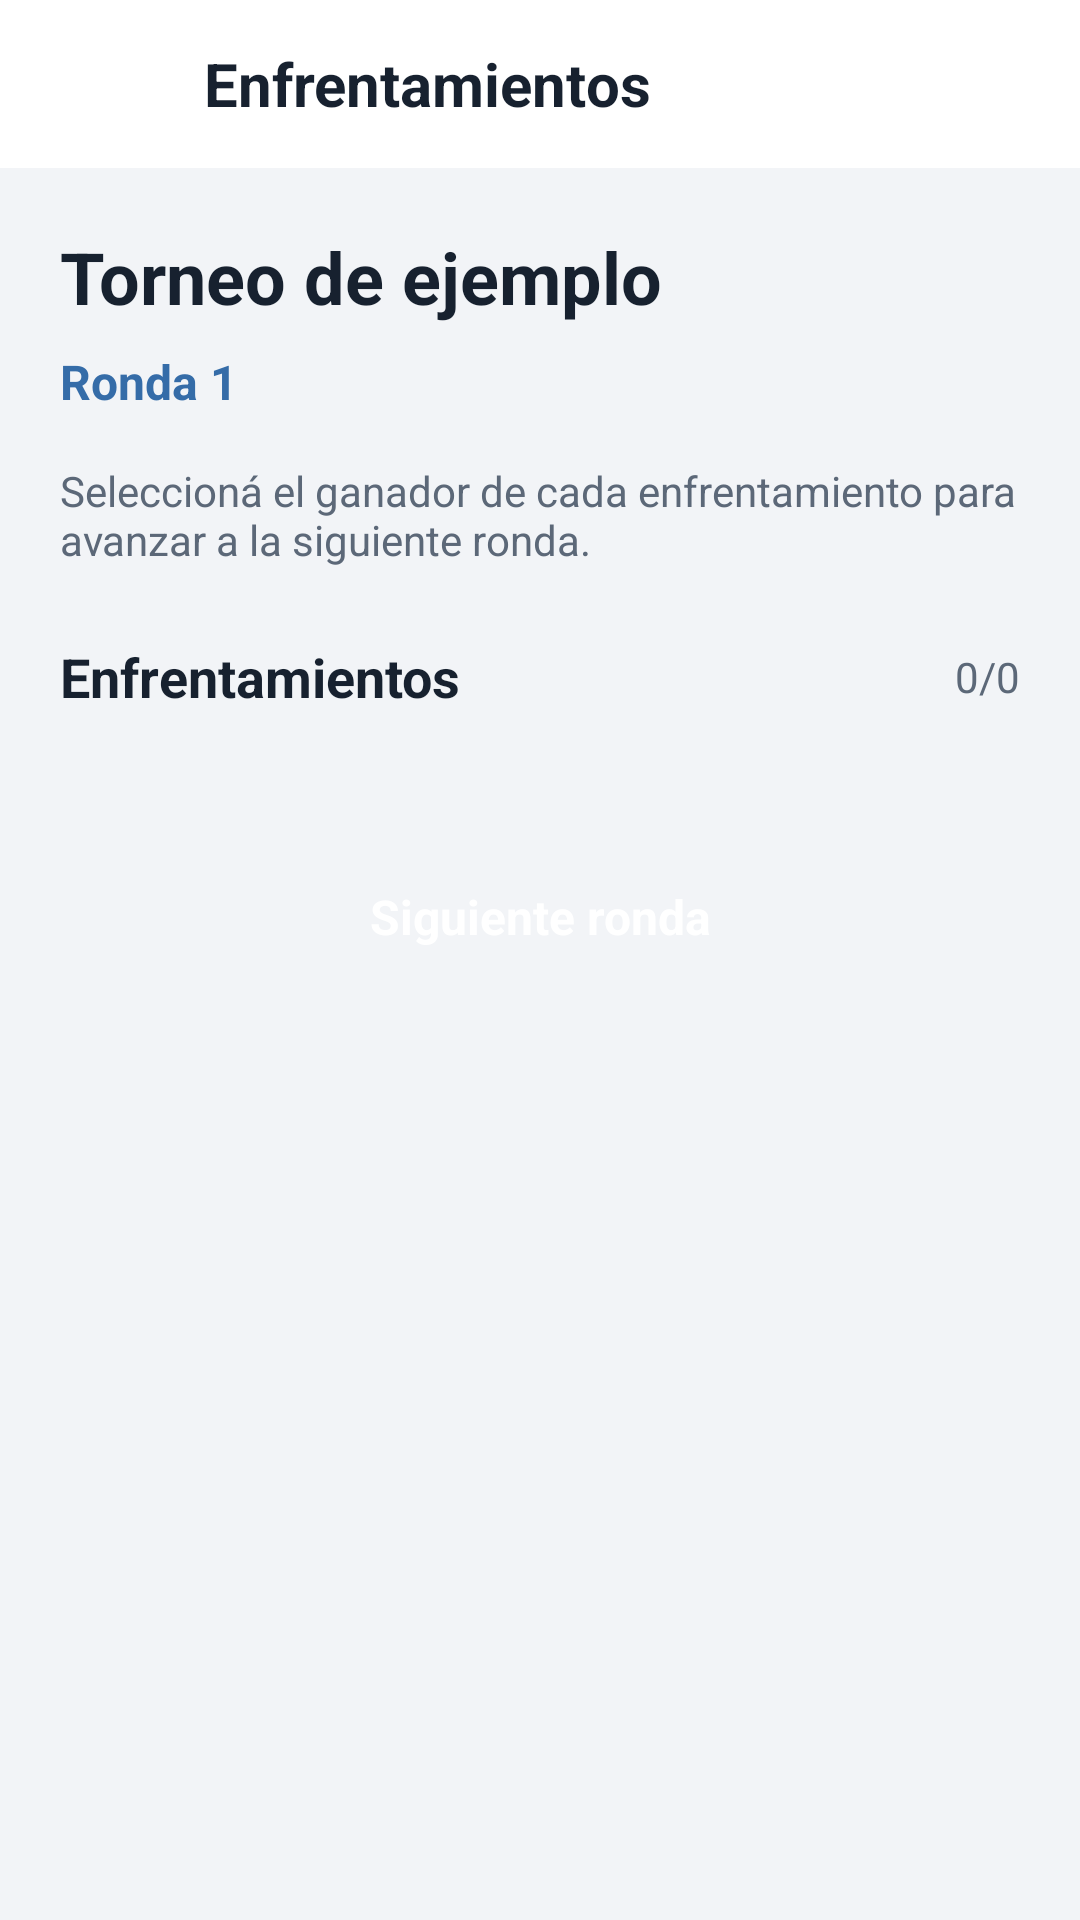

Produce the Android XML layout that renders to this screen, including the resource entries it uses.
<!-- AndroidManifest.xml: application theme Theme.Versus -->
<!-- res/layout/activity_enfrentamientos.xml -->
<?xml version="1.0" encoding="utf-8"?>
<androidx.constraintlayout.widget.ConstraintLayout
    xmlns:android="http://schemas.android.com/apk/res/android"
    xmlns:app="http://schemas.android.com/apk/res-auto"
    xmlns:tools="http://schemas.android.com/tools"
    android:id="@+id/main"
    android:layout_width="match_parent"
    android:layout_height="match_parent"
    android:background="@color/versus_background"
    tools:context=".EnfrentamientosActivity">

    <LinearLayout
        android:id="@+id/layoutEncabezado"
        android:layout_width="0dp"
        android:layout_height="56dp"
        android:background="@color/versus_surface"
        android:elevation="0dp"
        android:gravity="center_vertical"
        android:orientation="horizontal"
        android:paddingStart="16dp"
        android:paddingEnd="16dp"
        app:layout_constraintTop_toTopOf="parent"
        app:layout_constraintStart_toStartOf="parent"
        app:layout_constraintEnd_toEndOf="parent">

        <ImageView
            android:id="@+id/imgVolver"
            android:layout_width="48dp"
            android:layout_height="48dp"
            android:contentDescription="@string/volver"
            android:padding="12dp"
            app:srcCompat="@drawable/left_arrow"
            android:background="?attr/selectableItemBackground" />

        <TextView
            android:id="@+id/txtTitulo"
            android:layout_width="wrap_content"
            android:layout_height="wrap_content"
            android:layout_marginStart="4dp"
            android:text="Enfrentamientos"
            android:textColor="@color/versus_text"
            android:textSize="20sp"
            android:textStyle="bold" />

    </LinearLayout>

    <ScrollView
        android:id="@+id/scrollContenido"
        android:layout_width="0dp"
        android:layout_height="0dp"
        android:fillViewport="true"
        app:layout_constraintTop_toBottomOf="@id/layoutEncabezado"
        app:layout_constraintBottom_toBottomOf="parent"
        app:layout_constraintStart_toStartOf="parent"
        app:layout_constraintEnd_toEndOf="parent">

        <LinearLayout
            android:id="@+id/layoutContenido"
            android:layout_width="match_parent"
            android:layout_height="wrap_content"
            android:orientation="vertical"
            android:padding="20dp">

            <TextView
                android:id="@+id/txtNombreTorneo"
                android:layout_width="match_parent"
                android:layout_height="wrap_content"
                android:text="Torneo de ejemplo"
                android:textColor="@color/versus_text"
                android:textSize="24sp"
                android:textStyle="bold" />

            <TextView
                android:id="@+id/txtRonda"
                android:layout_width="match_parent"
                android:layout_height="wrap_content"
                android:layout_marginTop="8dp"
                android:text="Ronda 1"
                android:textColor="@color/versus_primary"
                android:textSize="16sp"
                android:textStyle="bold" />

            <TextView
                android:id="@+id/txtIndicaciones"
                android:layout_width="match_parent"
                android:layout_height="wrap_content"
                android:layout_marginTop="16dp"
                android:text="Seleccioná el ganador de cada enfrentamiento para avanzar a la siguiente ronda."
                android:textColor="@color/versus_text_secondary"
                android:textSize="14sp" />

            <LinearLayout
                android:id="@+id/layoutEncabezadoPartidos"
                android:layout_width="match_parent"
                android:layout_height="wrap_content"
                android:layout_marginTop="24dp"
                android:gravity="center_vertical"
                android:orientation="horizontal">

                <TextView
                    android:id="@+id/txtPartidos"
                    android:layout_width="0dp"
                    android:layout_height="wrap_content"
                    android:layout_weight="1"
                    android:text="Enfrentamientos"
                    android:textColor="@color/versus_text"
                    android:textSize="18sp"
                    android:textStyle="bold" />

                <TextView
                    android:id="@+id/txtContadorPartidos"
                    android:layout_width="wrap_content"
                    android:layout_height="wrap_content"
                    android:text="0/0"
                    android:textColor="@color/versus_text_secondary"
                    android:textSize="14sp" />

            </LinearLayout>

            <LinearLayout
                android:id="@+id/layoutListaEnfrentamientos"
                android:layout_width="match_parent"
                android:layout_height="wrap_content"
                android:layout_marginTop="16dp"
                android:orientation="vertical" />

            <Button
                style="@style/Widget.Versus.Button"
                android:id="@+id/btnSiguienteRonda"
                android:layout_width="match_parent"
                android:layout_height="56dp"
                android:layout_marginTop="24dp"
                android:text="Siguiente ronda"
                android:textAllCaps="false"
                android:textColor="@color/white"
                android:textSize="16sp"
                android:textStyle="bold" />

        </LinearLayout>

    </ScrollView>

    <ScrollView
        android:id="@+id/scrollCampeon"
        android:layout_width="0dp"
        android:layout_height="0dp"
        android:fillViewport="true"
        android:visibility="gone"
        app:layout_constraintTop_toBottomOf="@id/layoutEncabezado"
        app:layout_constraintBottom_toBottomOf="parent"
        app:layout_constraintStart_toStartOf="parent"
        app:layout_constraintEnd_toEndOf="parent">

        <FrameLayout
            android:layout_width="match_parent"
            android:layout_height="wrap_content">

            <LinearLayout
                android:id="@+id/layoutCampeon"
                android:layout_width="match_parent"
                android:layout_height="wrap_content"
                android:layout_gravity="center"
                android:layout_margin="24dp"
                android:background="@drawable/resultado_equipo_background"
                android:gravity="center"
                android:orientation="vertical"
                android:padding="32dp"
                android:visibility="gone"
                android:accessibilityLiveRegion="polite">

                <TextView
                    android:id="@+id/txtTorneoCampeon"
                    android:layout_width="match_parent"
                    android:layout_height="wrap_content"
                    android:layout_marginBottom="24dp"
                    android:gravity="center"
                    android:textColor="@color/versus_text_secondary"
                    android:textSize="14sp"
                    tools:text="Torneo de ejemplo" />

                <TextView
                    android:id="@+id/txtTrofeo"
                    android:layout_width="wrap_content"
                    android:layout_height="wrap_content"
                    android:text="🏆"
                    android:textSize="64sp" />

                <TextView
                    android:id="@+id/txtTituloCampeon"
                    android:layout_width="match_parent"
                    android:layout_height="wrap_content"
                    android:layout_marginTop="12dp"
                    android:gravity="center"
                    android:text="¡Tenemos un campeón!"
                    android:textColor="@color/versus_text"
                    android:textSize="20sp"
                    android:textStyle="bold" />

                <TextView
                    android:id="@+id/txtNombreCampeon"
                    android:layout_width="match_parent"
                    android:layout_height="wrap_content"
                    android:layout_marginTop="12dp"
                    android:gravity="center"
                    android:text="Nombre del ganador"
                    android:textColor="@color/versus_primary"
                    android:textSize="32sp"
                    android:textStyle="bold" />

            </LinearLayout>

        </FrameLayout>
    </ScrollView>

</androidx.constraintlayout.widget.ConstraintLayout>
<!-- resources referenced by this layout -->
<resources>
  <color name="versus_background">#F2F4F7</color>
  <color name="versus_primary">#356CA8</color>
  <color name="versus_surface">#FFFFFF</color>
  <color name="versus_text">#17212F</color>
  <color name="versus_text_secondary">#5C6878</color>
  <color name="white">#FFFFFFFF</color>
  <!-- drawable resultado_equipo_background (drawable) -->
  <?xml version="1.0" encoding="utf-8"?>
  <shape xmlns:android="http://schemas.android.com/apk/res/android"
      android:shape="rectangle">
  
      <solid android:color="#F2F4F7" />
  
      <corners android:radius="16dp" />
  
  </shape>
  <string name="volver">Volver</string>
  <style name="Widget.Versus.Button" parent="Widget.Material3.Button">
          <item name="cornerRadius">0dp</item>
          <item name="android:insetTop">0dp</item>
          <item name="android:insetBottom">0dp</item>
          <item name="android:insetLeft">0dp</item>
          <item name="android:insetRight">0dp</item>
          <item name="android:elevation">0dp</item>
          <item name="android:stateListAnimator">@null</item>
          <item name="backgroundTint">@color/versus_button_tint</item>
          <item name="android:textColor">@color/white</item>
          <item name="android:textAllCaps">false</item>
          <item name="android:letterSpacing">0</item>
          <item name="rippleColor">@color/versus_ripple</item>
      </style>
  <style name="Theme.Versus" parent="Base.Theme.Versus" />
  <color name="versus_ripple">#26356CA8</color>
  <style name="Base.Theme.Versus" parent="Theme.Material3.Light.NoActionBar">
          <item name="colorPrimary">@color/versus_primary</item>
          <item name="colorOnPrimary">@color/white</item>
          <item name="colorSurface">@color/versus_surface</item>
          <item name="colorOnSurface">@color/versus_text</item>
          <item name="android:colorBackground">@color/versus_background</item>
          <item name="android:windowLightStatusBar">true</item>
          <item name="android:fontFamily">sans-serif</item>
          <item name="fontFamily">sans-serif</item>
          <item name="android:buttonStyle">@style/Widget.Versus.PlatformButton</item>
          <item name="buttonStyle">@style/Widget.Versus.PlatformButton</item>
          <item name="materialButtonStyle">@style/Widget.Versus.Button</item>
      </style>
  <style name="Widget.Versus.PlatformButton" parent="Widget.AppCompat.Button">
          <item name="android:background">@drawable/versus_button_background</item>
          <item name="android:backgroundTint">@color/versus_button_tint</item>
          <item name="android:textColor">@color/versus_text</item>
          <item name="android:textAllCaps">false</item>
          <item name="android:elevation">0dp</item>
          <item name="android:stateListAnimator">@null</item>
      </style>
  <!-- drawable versus_button_background (drawable) -->
  <?xml version="1.0" encoding="utf-8"?>
  <ripple xmlns:android="http://schemas.android.com/apk/res/android" android:color="@color/versus_ripple">
      <item>
          <shape android:shape="rectangle">
              <solid android:color="@color/versus_primary" />
          </shape>
      </item>
  </ripple>
</resources>
